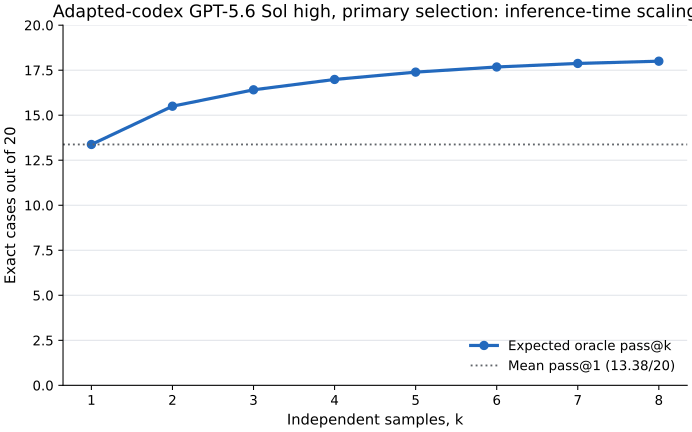

The file beside this chart, header and first rows:
k, replicate_exact, mean_pass_at_1, expected_oracle_pass_at_k, expected_oracle_rate, ordered_prefix_union, ordered_prefix_rate
1, 13, 13.38, 13.38, 0.6687, 13, 0.65
2, 13, 13.38, 15.5, 0.775, 15, 0.75
3, 13, 13.38, 16.41, 0.8205, 16, 0.8
4, 14, 13.38, 16.99, 0.8493, 16, 0.8
5, 15, 13.38, 17.39, 0.8696, 17, 0.85
6, 13, 13.38, 17.68, 0.8839, 18, 0.9
7, 14, 13.38, 17.88, 0.8938, 18, 0.9
8, 12, 13.38, 18.0, 0.9, 18, 0.9
